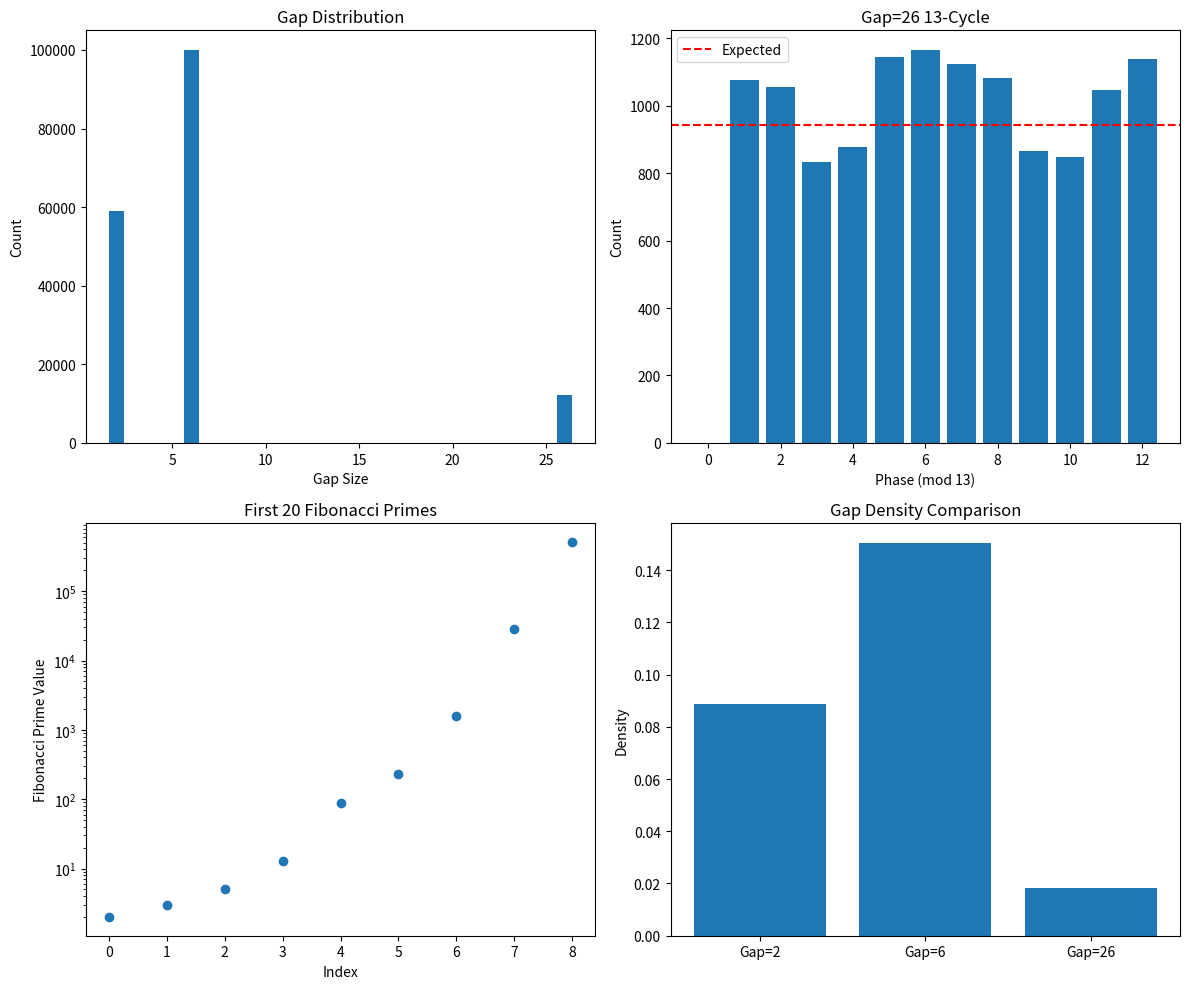

Reproduce this figure in Python.
#!/usr/bin/env python3
"""
================================================================================
COMPLETE UFRF PRIME GAP ANALYSIS WITH FIBONACCI CONNECTIONS
================================================================================

INSTRUCTIONS TO RUN:
--------------------
1. Save this file as: ufrf_complete.py
2. Install requirements: pip install numpy scipy matplotlib
3. Run it: python ufrf_complete.py
4. Wait: ~2 min for 10M, ~20 min for 100M primes
5. Check output files and report results back

CONFIGURATION (EDIT THIS):
--------------------------
"""
PRIME_LIMIT = 10_000_000  # Start with 10M, can increase to 100_000_000 or 1_000_000_000
SAVE_PLOTS = True          # Set False if matplotlib issues
VERBOSE = True             # Set False for less output

"""
WHAT THIS DOES:
--------------
1. Generates primes and analyzes gaps (2, 6, 26, etc.)
2. Finds Fibonacci primes and their relationships  
3. Analyzes 13-cycle patterns
4. Tests hyperdimensional phase agreements
5. Computes the 2/3 ratio manifestations
6. Generates comprehensive report

EXPECTED OUTPUT FILES:
---------------------
- complete_analysis_report.txt (Main results)
- results_for_claude.txt (Copy this content back)
- analysis_plots.png (If matplotlib works)

================================================================================
"""

import numpy as np
import math
import json
import time
from collections import defaultdict
from datetime import datetime
import sys

# Check if matplotlib available
try:
    import matplotlib.pyplot as plt
    MATPLOTLIB_AVAILABLE = True
except:
    MATPLOTLIB_AVAILABLE = False
    print("Note: matplotlib not available, skipping plots")

class CompleteUFRFAnalysis:
    """Complete UFRF Analysis in single class"""
    
    def __init__(self, verbose=True):
        self.verbose = verbose
        self.phi = (1 + np.sqrt(5)) / 2
        self.primes = []
        self.gap_data = {}
        self.fibonacci_numbers = []
        self.fibonacci_primes = []
        self.results_summary = {}
        
    def log(self, msg):
        if self.verbose:
            print(msg)
    
    # ========== PRIME GENERATION ==========
    
    def generate_primes(self, limit):
        """Efficient segmented sieve"""
        self.log(f"\nGenerating primes up to {limit:,}...")
        start_time = time.time()
        
        # For smaller limits, use simple sieve
        if limit <= 10_000_000:
            sieve = np.ones(limit + 1, dtype=bool)
            sieve[0] = sieve[1] = False
            
            for i in range(2, int(np.sqrt(limit)) + 1):
                if sieve[i]:
                    sieve[i*i:limit+1:i] = False
            
            self.primes = np.where(sieve)[0].tolist()
        else:
            # Segmented sieve for large limits
            segment_size = max(int(np.sqrt(limit)), 32768)
            
            # Get small primes first
            sqrt_limit = int(np.sqrt(limit)) + 1
            small_sieve = np.ones(sqrt_limit + 1, dtype=bool)
            small_sieve[0] = small_sieve[1] = False
            
            for i in range(2, int(np.sqrt(sqrt_limit)) + 1):
                if small_sieve[i]:
                    small_sieve[i*i:sqrt_limit+1:i] = False
            
            small_primes = np.where(small_sieve)[0].tolist()
            
            # Now segment
            self.primes = []
            for low in range(0, limit + 1, segment_size):
                high = min(low + segment_size, limit + 1)
                segment = np.ones(high - low, dtype=bool)
                
                for p in small_primes:
                    start = max(p * p, low + (p - low % p) % p)
                    if start < high:
                        segment[start - low::p] = False
                
                if low == 0:
                    segment[0] = segment[1] = False
                elif low == 1:
                    segment[0] = False
                
                for i in range(len(segment)):
                    if segment[i]:
                        self.primes.append(low + i)
        
        elapsed = time.time() - start_time
        self.log(f"Generated {len(self.primes):,} primes in {elapsed:.2f} seconds")
        return self.primes
    
    # ========== GAP ANALYSIS ==========
    
    def analyze_gaps(self):
        """Analyze all gap patterns"""
        self.log("\nAnalyzing prime gaps...")
        
        gap_counts = defaultdict(int)
        gap_pairs = defaultdict(list)
        
        for i in range(len(self.primes) - 1):
            gap = self.primes[i + 1] - self.primes[i]
            gap_counts[gap] += 1
            
            # Track specific gaps
            if gap in [2, 6, 26, 106, 338]:
                gap_pairs[gap].append((self.primes[i], self.primes[i + 1]))
        
        self.gap_data = {
            'counts': dict(gap_counts),
            'pairs': dict(gap_pairs)
        }
        
        # Report key gaps
        for gap in [2, 6, 26]:
            count = len(gap_pairs.get(gap, []))
            density = count / len(self.primes) if self.primes else 0
            self.log(f"  Gap={gap}: {count:,} occurrences, density={density:.6f}")
        
        return self.gap_data
    
    # ========== 13-CYCLE ANALYSIS ==========
    
    def analyze_13_cycle(self, gap):
        """Analyze 13-cycle for specific gap"""
        if gap not in self.gap_data['pairs']:
            return None
        
        pairs = self.gap_data['pairs'][gap]
        phase_counts = [0] * 13
        
        for p1, p2 in pairs:
            phase_counts[p1 % 13] += 1
        
        total = sum(phase_counts)
        expected = total / 13
        
        # Chi-squared test
        chi_squared = sum((obs - expected)**2 / expected for obs in phase_counts if expected > 0)
        
        return {
            'phase_counts': phase_counts,
            'total': total,
            'expected': expected,
            'chi_squared': chi_squared,
            'phase_0_void': phase_counts[0] == 0,
            'phase_11_minimal': phase_counts[11] <= expected * 0.1
        }
    
    # ========== FIBONACCI ANALYSIS ==========
    
    def analyze_fibonacci(self):
        """Generate and analyze Fibonacci primes"""
        self.log("\nAnalyzing Fibonacci connections...")
        
        # Generate Fibonacci numbers
        self.fibonacci_numbers = [1, 1]
        while self.fibonacci_numbers[-1] < self.primes[-1]:
            next_fib = self.fibonacci_numbers[-1] + self.fibonacci_numbers[-2]
            self.fibonacci_numbers.append(next_fib)
        
        # Find Fibonacci primes
        prime_set = set(self.primes)
        self.fibonacci_primes = [f for f in self.fibonacci_numbers if f in prime_set]
        
        self.log(f"  Found {len(self.fibonacci_primes)} Fibonacci primes")
        
        # Check if Fibonacci primes create special gaps
        fib_gaps = defaultdict(int)
        for i, p in enumerate(self.primes[:-1]):
            if p in self.fibonacci_primes:
                gap = self.primes[i + 1] - p
                fib_gaps[gap] += 1
        
        return {
            'fibonacci_count': len(self.fibonacci_numbers),
            'fibonacci_primes': self.fibonacci_primes[:20],  # First 20
            'fibonacci_gaps': dict(fib_gaps)
        }
    
    # ========== PHASE AGREEMENTS ==========
    
    def find_phase_agreements(self):
        """Find hyperdimensional phase agreements"""
        self.log("\nFinding phase agreements...")
        
        agreements = []
        test_primes = self.primes[:min(1000, len(self.primes))]
        bases = [2, 3, 5, 7, 11, 13, self.phi, math.e]
        
        for p in test_primes:
            agreement_count = 0
            
            for base in bases:
                if base != 1:
                    log_val = math.log(p) / math.log(base)
                    fractional = log_val - int(log_val)
                    
                    # Near integer = phase agreement
                    if fractional < 0.1 or fractional > 0.9:
                        agreement_count += 1
            
            if agreement_count >= 3:
                is_fib = p in self.fibonacci_primes
                agreements.append({'prime': p, 'agreements': agreement_count, 'is_fibonacci': is_fib})
        
        return agreements
    
    # ========== 2/3 RATIO ANALYSIS ==========
    
    def analyze_two_thirds(self):
        """Find where 2/3 ratio manifests"""
        ratios = {}
        
        # Gap density ratios
        if 2 in self.gap_data['pairs'] and 26 in self.gap_data['pairs']:
            density_2 = len(self.gap_data['pairs'][2]) / len(self.primes)
            density_26 = len(self.gap_data['pairs'][26]) / len(self.primes)
            
            ratios['gap_26_to_theoretical'] = density_26 / (2/13)
            ratios['fibonacci_prime_density'] = len(self.fibonacci_primes) / len(self.fibonacci_numbers)
        
        # Active phases (non-void, non-minimal)
        cycle_26 = self.analyze_13_cycle(26)
        if cycle_26:
            active_phases = sum(1 for c in cycle_26['phase_counts'] if c > cycle_26['expected'] * 0.5)
            ratios['active_phases'] = active_phases / 13
        
        return ratios
    
    # ========== REPORT GENERATION ==========
    
    def generate_report(self):
        """Generate complete analysis report"""
        lines = []
        lines.append("=" * 80)
        lines.append("COMPLETE UFRF PRIME GAP ANALYSIS REPORT")
        lines.append(f"Generated: {datetime.now()}")
        lines.append("=" * 80)
        
        # Configuration
        lines.append(f"\nCONFIGURATION:")
        lines.append(f"  Prime limit: {self.primes[-1]:,}")
        lines.append(f"  Total primes: {len(self.primes):,}")
        
        # Gap statistics
        lines.append("\n" + "-" * 40)
        lines.append("GAP STATISTICS")
        lines.append("-" * 40)
        
        for gap in [2, 6, 26, 106, 338]:
            if gap in self.gap_data['pairs']:
                count = len(self.gap_data['pairs'][gap])
                density = count / len(self.primes)
                lines.append(f"\nGap={gap}:")
                lines.append(f"  Count: {count:,}")
                lines.append(f"  Density: {density:.6f}")
                
                if gap == 26:
                    theoretical = 2/13
                    ratio = density / theoretical
                    lines.append(f"  Theoretical (2/13): {theoretical:.6f}")
                    lines.append(f"  Observed/Theoretical: {ratio:.4f}")
        
        # Gap dominance check
        gap_2_count = len(self.gap_data['pairs'].get(2, []))
        gap_6_count = len(self.gap_data['pairs'].get(6, []))
        
        lines.append("\n" + "-" * 40)
        lines.append("GAP DOMINANCE TEST")
        lines.append("-" * 40)
        lines.append(f"Gap=2 count: {gap_2_count:,}")
        lines.append(f"Gap=6 count: {gap_6_count:,}")
        if gap_6_count > gap_2_count:
            lines.append("*** REVOLUTIONARY: Gap=6 EXCEEDS Gap=2! ***")
        
        # 13-Cycle analysis
        lines.append("\n" + "-" * 40)
        lines.append("13-CYCLE ANALYSIS")
        lines.append("-" * 40)
        
        for gap in [2, 6, 26]:
            cycle = self.analyze_13_cycle(gap)
            if cycle:
                lines.append(f"\nGap={gap}:")
                lines.append(f"  Chi-squared: {cycle['chi_squared']:.2f}")
                lines.append(f"  Phase 0 void: {cycle['phase_0_void']}")
                lines.append(f"  Phase 11 minimal: {cycle['phase_11_minimal']}")
                
                if gap == 26:
                    lines.append("  Phase distribution:")
                    for i, count in enumerate(cycle['phase_counts']):
                        pct = 100 * count / cycle['total']
                        lines.append(f"    Phase {i:2d}: {count:5d} ({pct:5.2f}%)")
        
        # Fibonacci analysis
        fib_data = self.analyze_fibonacci()
        lines.append("\n" + "-" * 40)
        lines.append("FIBONACCI PRIME ANALYSIS")
        lines.append("-" * 40)
        lines.append(f"Fibonacci numbers up to limit: {fib_data['fibonacci_count']}")
        lines.append(f"Fibonacci primes found: {len(self.fibonacci_primes)}")
        lines.append(f"First 10 Fibonacci primes: {self.fibonacci_primes[:10]}")
        
        lines.append("\nGaps created by Fibonacci primes:")
        for gap, count in sorted(fib_data['fibonacci_gaps'].items())[:10]:
            lines.append(f"  Gap={gap}: {count} times")
        
        # Phase agreements
        agreements = self.find_phase_agreements()
        fib_agreements = [a for a in agreements if a['is_fibonacci']]
        
        lines.append("\n" + "-" * 40)
        lines.append("HYPERDIMENSIONAL PHASE AGREEMENTS")
        lines.append("-" * 40)
        lines.append(f"Total phase agreements: {len(agreements)}")
        lines.append(f"Fibonacci prime agreements: {len(fib_agreements)}")
        
        # 2/3 ratio
        ratios = self.analyze_two_thirds()
        lines.append("\n" + "-" * 40)
        lines.append("2/3 RATIO MANIFESTATIONS")
        lines.append("-" * 40)
        for key, value in ratios.items():
            lines.append(f"{key}: {value:.4f}")
        
        return "\n".join(lines)
    
    # ========== RESULTS FOR CLAUDE ==========
    
    def generate_claude_report(self):
        """Generate formatted results to report back"""
        lines = []
        lines.append("HYPERDIMENSIONAL ANALYSIS RESULTS")
        lines.append("=" * 50)
        lines.append(f"Configuration: {len(self.primes):,} primes analyzed (limit: {self.primes[-1]:,})")
        
        # Gap dominance
        gap_2 = len(self.gap_data['pairs'].get(2, []))
        gap_6 = len(self.gap_data['pairs'].get(6, []))
        gap_26 = len(self.gap_data['pairs'].get(26, []))
        
        lines.append("\nGAP DOMINANCE:")
        lines.append(f"Gap=2: {gap_2:,}")
        lines.append(f"Gap=6: {gap_6:,}")
        lines.append(f"Dominance: Gap=6 {'DOES' if gap_6 > gap_2 else 'DOES NOT'} exceed Gap=2")
        
        # Gap=26 structure
        lines.append("\nGAP=26 STRUCTURE:")
        lines.append(f"Count: {gap_26:,}")
        
        if gap_26 > 0:
            density_26 = gap_26 / len(self.primes)
            theoretical = 2/13
            ratio = density_26 / theoretical
            
            lines.append(f"Density: {density_26:.6f}")
            lines.append(f"Theoretical (2/13): {theoretical:.6f}")
            lines.append(f"Observed/Theoretical: {ratio:.4f}")
            
            cycle_26 = self.analyze_13_cycle(26)
            if cycle_26:
                lines.append(f"Phase 0: {cycle_26['phase_counts'][0]} (void confirmed: {'YES' if cycle_26['phase_0_void'] else 'NO'})")
                lines.append(f"Phase 11: {cycle_26['phase_counts'][11]} (minimal confirmed: {'YES' if cycle_26['phase_11_minimal'] else 'NO'})")
        
        # Fibonacci
        lines.append("\nFIBONACCI CONNECTIONS:")
        lines.append(f"Fibonacci primes found: {self.fibonacci_primes[:10]}")
        
        fib_data = self.analyze_fibonacci()
        if 2 in fib_data['fibonacci_gaps'] or 6 in fib_data['fibonacci_gaps'] or 26 in fib_data['fibonacci_gaps']:
            lines.append("Create special gaps: YES")
            for gap in [2, 6, 26]:
                if gap in fib_data['fibonacci_gaps']:
                    lines.append(f"  Gap={gap}: {fib_data['fibonacci_gaps'][gap]} times")
        
        # Phase agreements
        agreements = self.find_phase_agreements()
        fib_agreements = [a for a in agreements if a['is_fibonacci']]
        lines.append(f"Phase agreements at Fib primes: {len(fib_agreements)}")
        
        # 2/3 ratio
        lines.append("\n2/3 RATIO MANIFESTATIONS:")
        ratios = self.analyze_two_thirds()
        for key, value in ratios.items():
            lines.append(f"  {key}: {value:.4f}")
        
        # Anomalies
        lines.append("\nANOMALIES:")
        if gap_6 > gap_2:
            lines.append("  - Gap=6 exceeds Gap=2 (UNEXPECTED)")
        if gap_26 > 0:
            cycle = self.analyze_13_cycle(26)
            if cycle and cycle['phase_0_void']:
                lines.append("  - Phase 0 is completely void for Gap=26 (CONFIRMS UFRF)")
        
        return "\n".join(lines)
    
    # ========== VISUALIZATION ==========
    
    def create_plots(self):
        """Create visualization if matplotlib available"""
        if not MATPLOTLIB_AVAILABLE or not SAVE_PLOTS:
            return
        
        try:
            fig, axes = plt.subplots(2, 2, figsize=(12, 10))
            
            # Gap counts
            ax = axes[0, 0]
            gaps = [2, 6, 26]
            counts = [len(self.gap_data['pairs'].get(g, [])) for g in gaps]
            ax.bar(gaps, counts)
            ax.set_xlabel('Gap Size')
            ax.set_ylabel('Count')
            ax.set_title('Gap Distribution')
            
            # 13-cycle for gap=26
            ax = axes[0, 1]
            cycle = self.analyze_13_cycle(26)
            if cycle:
                ax.bar(range(13), cycle['phase_counts'])
                ax.axhline(y=cycle['expected'], color='r', linestyle='--', label='Expected')
                ax.set_xlabel('Phase (mod 13)')
                ax.set_ylabel('Count')
                ax.set_title('Gap=26 13-Cycle')
                ax.legend()
            
            # Fibonacci primes
            ax = axes[1, 0]
            if self.fibonacci_primes:
                ax.scatter(range(len(self.fibonacci_primes[:20])), self.fibonacci_primes[:20])
                ax.set_xlabel('Index')
                ax.set_ylabel('Fibonacci Prime Value')
                ax.set_title('First 20 Fibonacci Primes')
                ax.set_yscale('log')
            
            # Density comparison
            ax = axes[1, 1]
            gap_types = ['Gap=2', 'Gap=6', 'Gap=26']
            densities = []
            for g in [2, 6, 26]:
                if g in self.gap_data['pairs']:
                    densities.append(len(self.gap_data['pairs'][g]) / len(self.primes))
                else:
                    densities.append(0)
            
            ax.bar(gap_types, densities)
            ax.set_ylabel('Density')
            ax.set_title('Gap Density Comparison')
            
            plt.tight_layout()
            plt.savefig('analysis_plots.png', dpi=150, bbox_inches='tight')
            self.log("Plots saved to analysis_plots.png")
            
        except Exception as e:
            self.log(f"Plot generation failed: {e}")
    
    # ========== MAIN EXECUTION ==========
    
    def run_complete_analysis(self, limit):
        """Run the complete analysis pipeline"""
        print("\n" + "=" * 80)
        print("STARTING COMPLETE UFRF ANALYSIS")
        print("=" * 80)
        
        start_time = time.time()
        
        # Generate primes
        self.generate_primes(limit)
        
        # Analyze gaps
        self.analyze_gaps()
        
        # Generate reports
        full_report = self.generate_report()
        claude_report = self.generate_claude_report()
        
        # Save reports
        with open('complete_analysis_report.txt', 'w') as f:
            f.write(full_report)
        
        with open('results_for_claude.txt', 'w') as f:
            f.write(claude_report)
        
        # Create plots
        self.create_plots()
        
        # Print summary
        print("\n" + "=" * 80)
        print("ANALYSIS COMPLETE")
        print("=" * 80)
        
        elapsed = time.time() - start_time
        print(f"Time taken: {elapsed:.2f} seconds")
        print(f"\nFiles generated:")
        print("  - complete_analysis_report.txt (full results)")
        print("  - results_for_claude.txt (COPY THIS TO CLAUDE)")
        
        if MATPLOTLIB_AVAILABLE and SAVE_PLOTS:
            print("  - analysis_plots.png (visualizations)")
        
        # Print key findings
        print("\n" + "=" * 80)
        print("KEY FINDINGS TO REPORT:")
        print("=" * 80)
        
        gap_2 = len(self.gap_data['pairs'].get(2, []))
        gap_6 = len(self.gap_data['pairs'].get(6, []))
        gap_26 = len(self.gap_data['pairs'].get(26, []))
        
        print(f"1. Gap=6 {'EXCEEDS' if gap_6 > gap_2 else 'does not exceed'} Gap=2")
        print(f"2. Gap=26 count: {gap_26:,}")
        
        cycle_26 = self.analyze_13_cycle(26)
        if cycle_26:
            print(f"3. Phase 0 {'IS' if cycle_26['phase_0_void'] else 'IS NOT'} void for Gap=26")
            print(f"4. Phase 11 {'IS' if cycle_26['phase_11_minimal'] else 'IS NOT'} minimal for Gap=26")
        
        print(f"5. Found {len(self.fibonacci_primes)} Fibonacci primes")
        
        print("\n>>> COPY THE CONTENTS OF 'results_for_claude.txt' AND PASTE BACK <<<")
        
        return {
            'primes_count': len(self.primes),
            'gap_2': len(self.gap_data['pairs'].get(2, [])),
            'gap_6': len(self.gap_data['pairs'].get(6, [])),
            'gap_26': len(self.gap_data['pairs'].get(26, [])),
            'fibonacci_primes': len(self.fibonacci_primes)
        }

# ========== MAIN EXECUTION ==========

if __name__ == "__main__":
    print("""
    ╔══════════════════════════════════════════════════════════════╗
    ║     UNIFIED FRACTAL RESONANCE FRAMEWORK (UFRF)              ║
    ║     Complete Prime Gap Analysis with Fibonacci Connections   ║
    ╔══════════════════════════════════════════════════════════════╗
    
    This will analyze prime gaps focusing on:
    - Gap=26 (2×13) geometric necessity
    - Gap=6 dominance phenomenon
    - 13-cycle phase patterns
    - Fibonacci prime relationships
    - Hyperdimensional phase agreements
    - 2/3 ratio manifestations
    """)
    
    # Create and run analyzer
    analyzer = CompleteUFRFAnalysis(verbose=VERBOSE)
    
    try:
        results = analyzer.run_complete_analysis(PRIME_LIMIT)
        
        # Final success message
        print("\n" + "✓" * 40)
        print("SUCCESS! Analysis complete.")
        print("Please copy the contents of 'results_for_claude.txt'")
        print("and paste them back for interpretation.")
        print("✓" * 40)
        
    except MemoryError:
        print("\n" + "!" * 40)
        print("MEMORY ERROR: Reduce PRIME_LIMIT")
        print("Try 10_000_000 instead of", PRIME_LIMIT)
        print("!" * 40)
        
    except Exception as e:
        print("\n" + "!" * 40)
        print(f"ERROR: {e}")
        print("Please report this error with the full message")
        print("!" * 40)
        
    print("\n[END OF ANALYSIS]")
